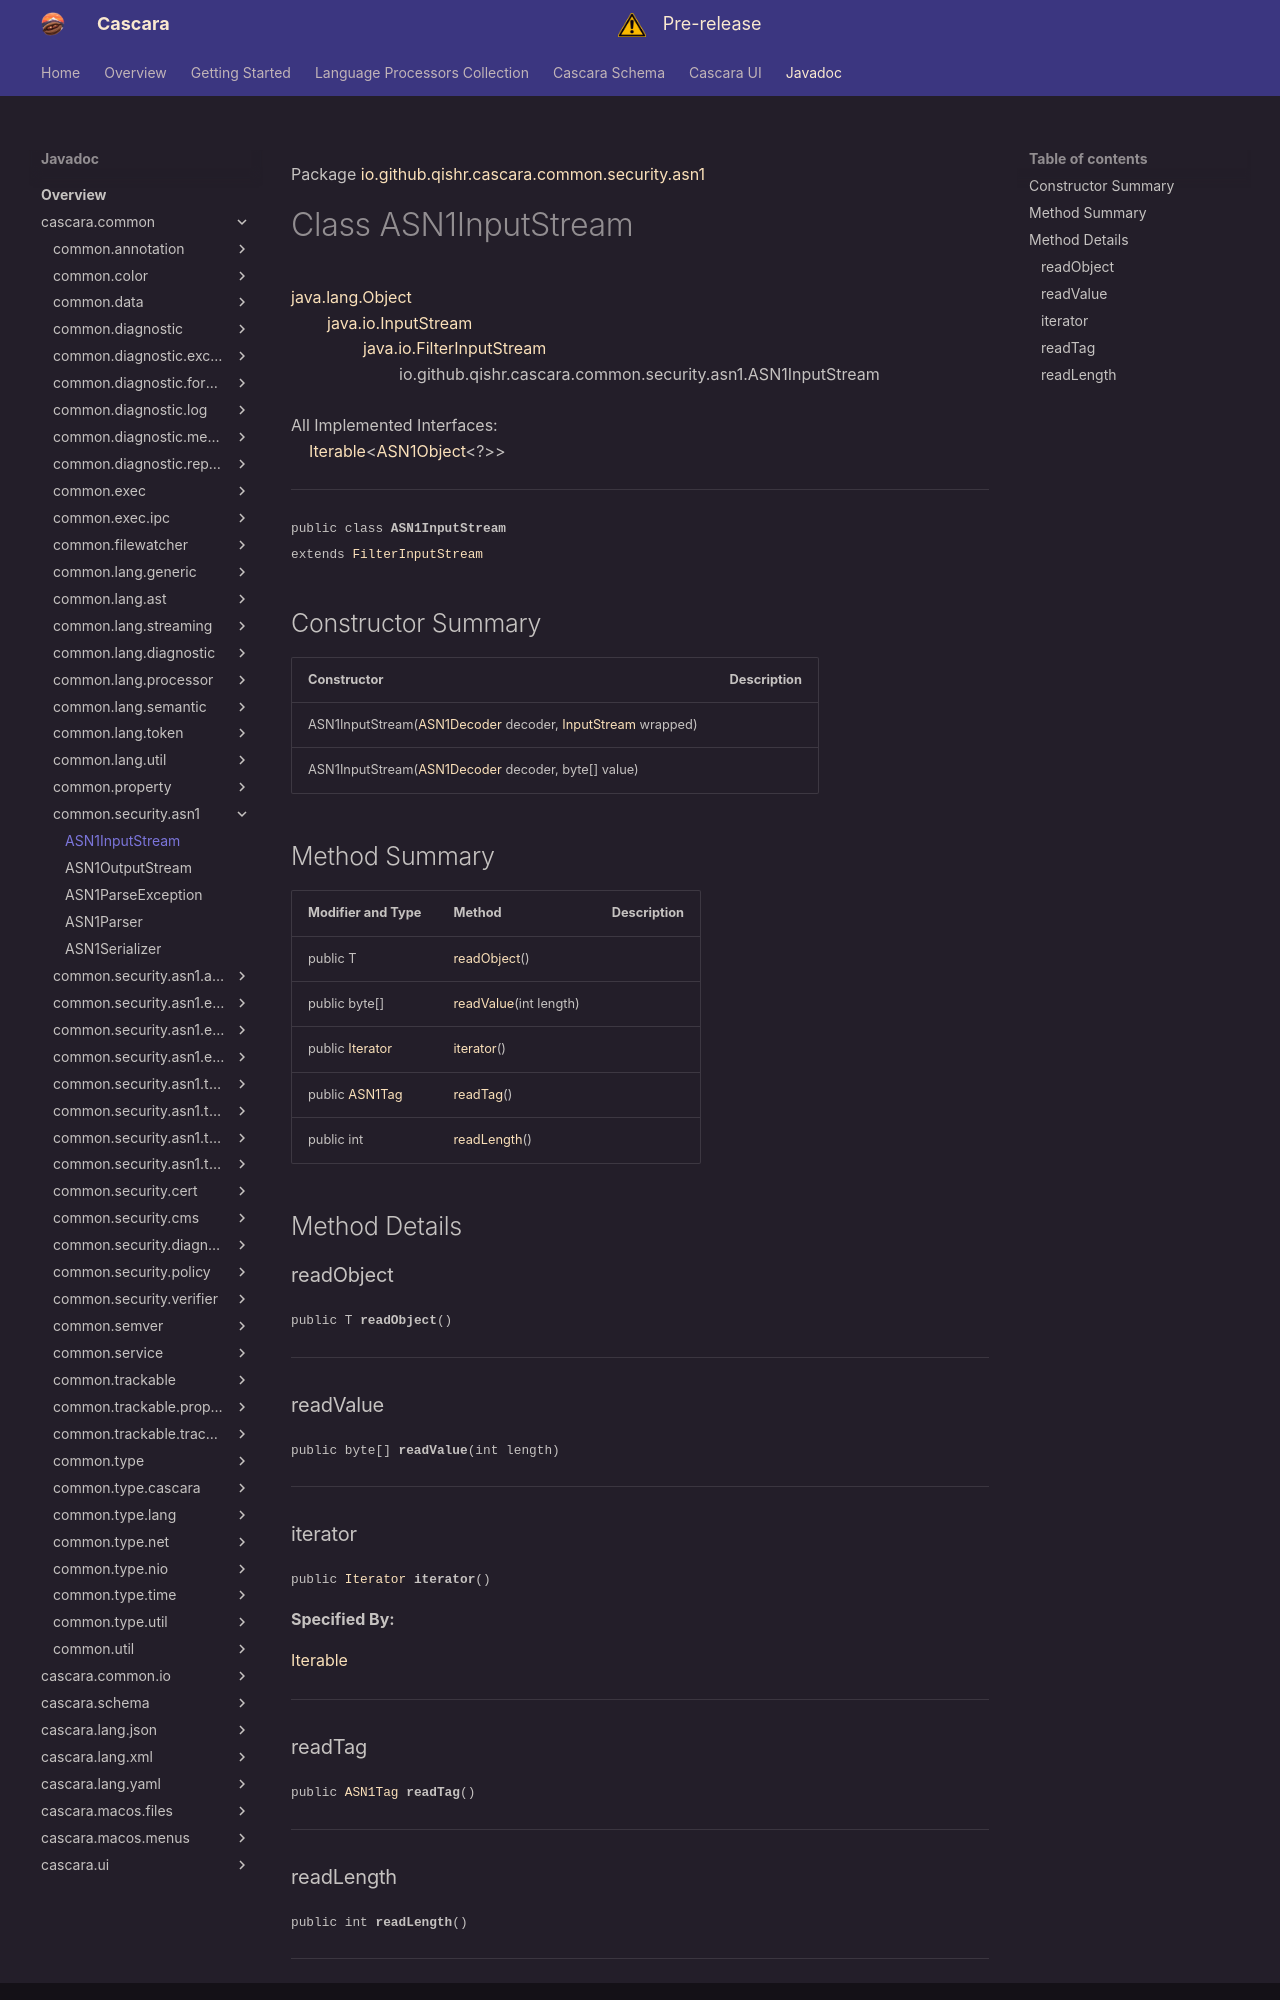

repository: qishr/qishr.github.io · page: javadoc/latest/cascara.common/io/github/qishr/cascara/common/security/asn1/ASN1InputStream/index.html · generator: mkdocs

Package [io.github.qishr.cascara.common.security.asn1](index.md)

# Class ASN1InputStream
[java.lang.Object](https://docs.oracle.com/en/java/javase/24/docs/api/java.base/java/lang/Object.html)<br/>
        [java.io.InputStream](https://docs.oracle.com/en/java/javase/24/docs/api/java.base/java/io/InputStream.html)<br/>
                [java.io.FilterInputStream](https://docs.oracle.com/en/java/javase/24/docs/api/java.base/java/io/FilterInputStream.html)<br/>
                        io.github.qishr.cascara.common.security.asn1.ASN1InputStream<br/>
<br/>
All Implemented Interfaces:<br/>
    [Iterable](https://docs.oracle.com/en/java/javase/24/docs/api/java.base/java/lang/Iterable.html)<[ASN1Object](../../../../../../../io/github/qishr/cascara/common/security/asn1/types/ASN1Object.md)<?>>


----

<span style="font-family: monospace; font-size: 80%;">public class __ASN1InputStream__<br/>extends [FilterInputStream](https://docs.oracle.com/en/java/javase/24/docs/api/java.base/java/io/FilterInputStream.html)
</span>


## Constructor Summary

| Constructor                                                                                                                                                                                                                                          | Description |
|------------------------------------------------------------------------------------------------------------------------------------------------------------------------------------------------------------------------------------------------------|-------------|
| ASN1InputStream([ASN1Decoder](../../../../../../../io/github/qishr/cascara/common/security/asn1/encodingrules/ASN1Decoder.md) decoder, [InputStream](https://docs.oracle.com/en/java/javase/24/docs/api/java.base/java/io/InputStream.html) wrapped) |             |
| ASN1InputStream([ASN1Decoder](../../../../../../../io/github/qishr/cascara/common/security/asn1/encodingrules/ASN1Decoder.md) decoder, byte[] value)                                                                                                 |             |



## Method Summary

| Modifier and Type                                                                                       | Method                              | Description |
|---------------------------------------------------------------------------------------------------------|-------------------------------------|-------------|
| public T                                                                                                | [readObject](#readobject)()         |             |
| public byte[]                                                                                           | [readValue](#readvalue)(int length) |             |
| public [Iterator](https://docs.oracle.com/en/java/javase/24/docs/api/java.base/java/util/Iterator.html) | [iterator](#iterator)()             |             |
| public [ASN1Tag](../../../../../../../io/github/qishr/cascara/common/security/asn1/types/ASN1Tag.md)    | [readTag](#readtag)()               |             |
| public int                                                                                              | [readLength](#readlength)()         |             |



## Method Details

### readObject

<span style="font-family: monospace; font-size: 80%;">public T __readObject__()</span>




---

### readValue

<span style="font-family: monospace; font-size: 80%;">public byte[] __readValue__(int length)</span>




---

### iterator

<span style="font-family: monospace; font-size: 80%;">public [Iterator](https://docs.oracle.com/en/java/javase/24/docs/api/java.base/java/util/Iterator.html) __iterator__()</span>



**Specified By:**

[Iterable](https://docs.oracle.com/en/java/javase/24/docs/api/java.base/java/lang/Iterable.html)


---

### readTag

<span style="font-family: monospace; font-size: 80%;">public [ASN1Tag](../../../../../../../io/github/qishr/cascara/common/security/asn1/types/ASN1Tag.md) __readTag__()</span>




---
